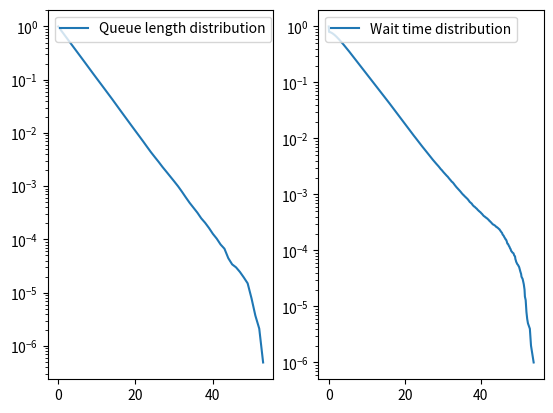

Reproduce this figure in Python.
import random
import matplotlib.pyplot as plt
import scipy.io as sio
INF = 1e9
TOT = 1e6
lambd = 0.8
mu = 1.0
queue = 0
nextArriveTime = 0.0
nextDepartTime = INF
lastTime = 0.0
num = 0
servered = 0
QLength = {}
arriveTime = []
waitTime = []


def static_1(queue, nextArriveTime, num):
    global lastTime
    if not (queue in QLength):
        QLength[queue] = 0
    QLength[queue] += (nextArriveTime - lastTime)
    lastTime = nextArriveTime
    arriveTime.append(nextArriveTime)


def static_2(queue, nextDepartTime):
    global lastTime
    if not (queue in QLength):
        QLength[queue] = 0
    QLength[queue] += (nextDepartTime - lastTime)
    lastTime = nextDepartTime


def arrive():
    global queue, nextArriveTime, nextDepartTime, lastTime, num
    if num >= TOT:
        nextArriveTime = INF
        return
    queue += 1
    num += 1
    static_1(queue-1, nextArriveTime, num)
    if nextDepartTime == INF:
        waitTime.append(nextArriveTime - arriveTime[servered])
        nextDepartTime = nextArriveTime+random.expovariate(mu)
    nextArriveTime += random.expovariate(lambd)


def depart():
    global queue, nextArriveTime, nextDepartTime, lastTime, servered
    queue -= 1
    servered += 1
    static_2(queue+1, nextDepartTime)
    if queue > 0:
        waitTime.append(nextArriveTime - arriveTime[servered])
        nextDepartTime += random.expovariate(mu)
    else:
        nextDepartTime = INF


def paint():
    plt.figure(1)
    # 队列长度分布
    QLength_distribution = plt.subplot(1, 2, 1)
    plt.sca(QLength_distribution)
    x = []
    y = []
    sum = 0.0
    for key in QLength:
        x.append(key)
    x.sort()
    for key in x:
        y.append((lastTime - sum) / lastTime)
        sum += QLength[key]
    data = {}
    data['x'] = x
    data['y'] = y
    sio.savemat('单队列队列长度分布.mat', data)
    plt.plot(x, y, label="Queue length distribution")
    plt.yscale('log')
    plt.legend(loc='upper left')
    # 等待时间分布
    WaitTime_distribution = plt.subplot(1, 2, 2)
    plt.sca(WaitTime_distribution)
    data = {}
    for time in waitTime:
        tmp = int(time*10)
        if not (tmp in data):
            data[tmp] = 0
        data[tmp] += 1
    x = []
    y = []
    sum = 0
    for key in data:
        x.append(key/10.0)
    x.sort()
    for key in x:
        y.append((num - sum) / num)
        sum += data[int(key * 10)]
    data = {}
    data['x'] = x
    data['y'] = y
    sio.savemat('单队列等待时间分布.mat', data)
    plt.plot(x, y, label="Wait time distribution")
    plt.yscale('log')
    plt.legend(loc='upper left')

    plt.show()


def main():
    while num < TOT or queue > 0:
        if nextArriveTime < nextDepartTime:
            arrive()
        else:
            depart()
    print("Over.")
    paint()


if __name__ == "__main__":
    main()
